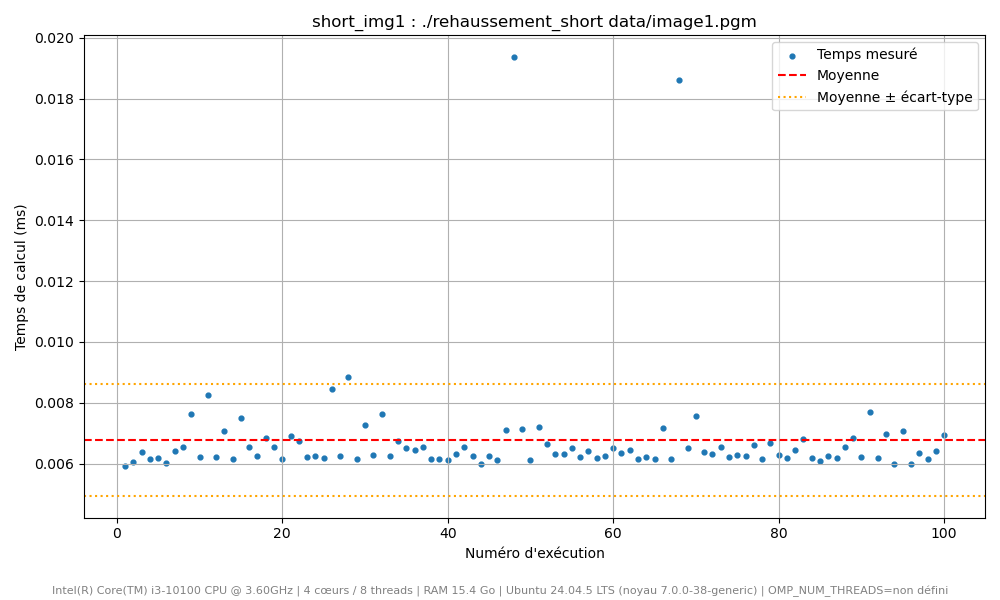

Values plotted in this chart, from the file beside it:
Execution, Temps (ms)
1, 0.005932
2, 0.006059
3, 0.006393
4, 0.006166
5, 0.00619
6, 0.00603
7, 0.006404
8, 0.006535
9, 0.00763
10, 0.006208
11, 0.008264
12, 0.006234
13, 0.007076
14, 0.006156
15, 0.007492
16, 0.006559
17, 0.006258
18, 0.00684
19, 0.006547
20, 0.006142
21, 0.006896
22, 0.006759
23, 0.006204
24, 0.006256
25, 0.006195
26, 0.008461
27, 0.006237
28, 0.00885
29, 0.006143
30, 0.007282
31, 0.006282
32, 0.007636
33, 0.006267
34, 0.00673
35, 0.006499
36, 0.006436
37, 0.006556
38, 0.006166
39, 0.00615
40, 0.006135
41, 0.006321
42, 0.006552
43, 0.006255
44, 0.005982
45, 0.006267
46, 0.00612
47, 0.007121
48, 0.01936
49, 0.007148
50, 0.006112
51, 0.0072
52, 0.006657
53, 0.006325
54, 0.006322
55, 0.00652
56, 0.006206
57, 0.006424
58, 0.006193
59, 0.006255
60, 0.006519
... 40 more rows
